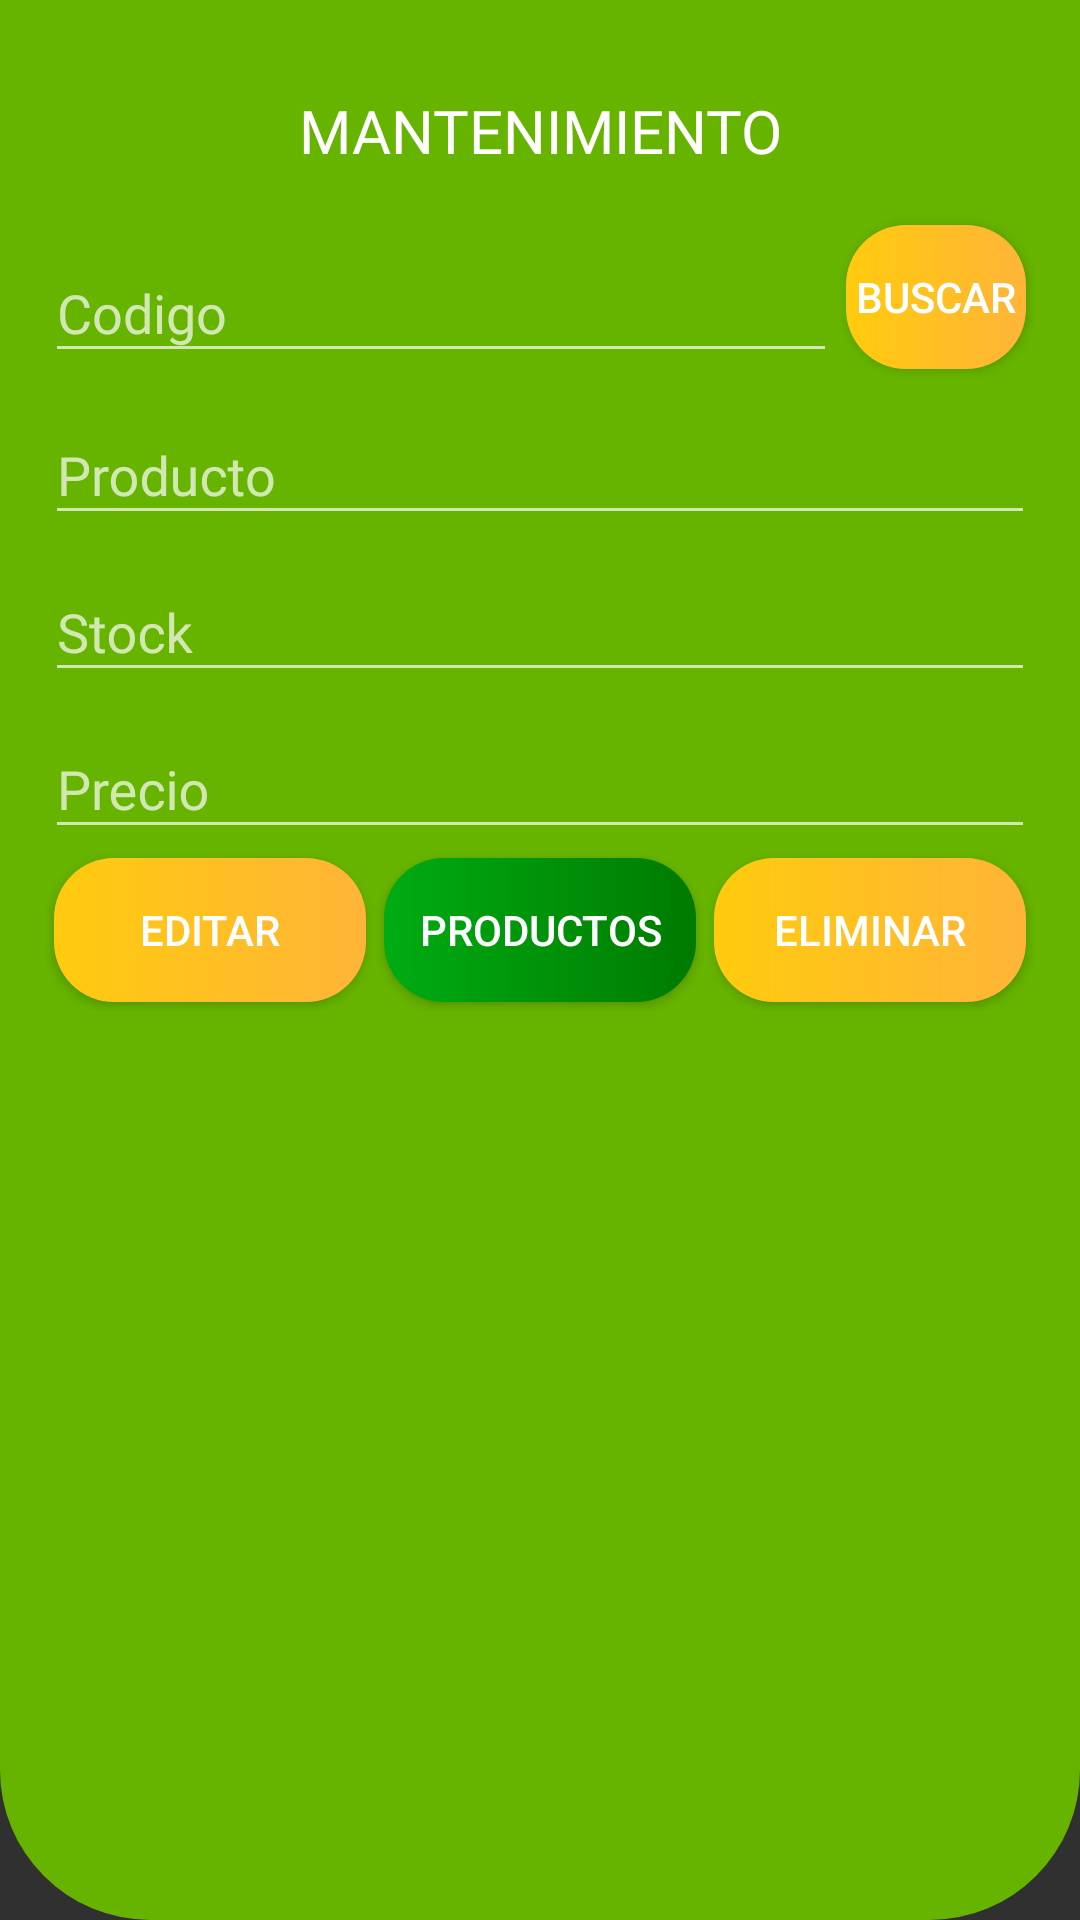

Here is an Android app screen rendered from its layout file. Give the layout XML and the strings, colors and styles it references.
<!-- AndroidManifest.xml: application theme Theme.AppCompat.NoActionBar -->
<!-- res/layout/activity_buscarproducto.xml -->
<?xml version="1.0" encoding="utf-8"?>
<LinearLayout xmlns:android="http://schemas.android.com/apk/res/android"
    xmlns:app="http://schemas.android.com/apk/res-auto"
    xmlns:tools="http://schemas.android.com/tools"
    android:layout_width="match_parent"
    android:layout_height="match_parent"
    android:background="@drawable/fondoa"
    android:onClick="procesar"
    android:orientation="vertical"
    android:padding="15dp"
    tools:context=".producto.PBuscasActivity">

    <TextView
        android:id="@+id/textView8"
        android:layout_width="match_parent"
        android:layout_height="wrap_content"
        android:layout_margin="15dp"
        android:fontFamily="@font/sanssemibold"
        android:gravity="center"

        android:text="MANTENIMIENTO"
        android:textColor="@color/white"
        android:textSize="20dp"
        app:layout_constraintBottom_toTopOf="@+id/button20"
        app:layout_constraintEnd_toEndOf="parent"
        app:layout_constraintStart_toStartOf="parent" />

    <LinearLayout
        android:layout_width="match_parent"
        android:layout_height="wrap_content"
        android:orientation="horizontal">

        <LinearLayout
            android:layout_width="264dp"
            android:layout_height="wrap_content"
            android:orientation="horizontal">

            <com.google.android.material.textfield.TextInputLayout
                android:id="@+id/txCodigo"
                android:layout_width="match_parent"
                android:layout_height="match_parent">

                <com.google.android.material.textfield.TextInputEditText
                    android:layout_width="match_parent"
                    android:layout_height="wrap_content"
                    android:fontFamily="@font/sanssemibold"
                    android:hint="Codigo" />
            </com.google.android.material.textfield.TextInputLayout>
        </LinearLayout>

        <LinearLayout
            android:layout_width="match_parent"
            android:layout_height="wrap_content"
            android:orientation="horizontal">

            <Button
                android:id="@+id/btnBuscar1"
                android:layout_width="wrap_content"
                android:layout_height="wrap_content"
                android:layout_margin="3dp"
                android:layout_weight="1"
                android:background="@drawable/custom_button2"
                android:onClick="procesar"
                android:text="Buscar" />
        </LinearLayout>
    </LinearLayout>

    <com.google.android.material.textfield.TextInputLayout
        android:id="@+id/txProducto"
        android:layout_width="match_parent"
        android:layout_height="wrap_content">

        <com.google.android.material.textfield.TextInputEditText
            android:layout_width="match_parent"
            android:layout_height="wrap_content"
            android:fontFamily="@font/sanssemibold"
            android:hint="Producto" />
    </com.google.android.material.textfield.TextInputLayout>

    <com.google.android.material.textfield.TextInputLayout
        android:id="@+id/txStock"
        android:layout_width="match_parent"
        android:layout_height="wrap_content">

        <com.google.android.material.textfield.TextInputEditText
            android:layout_width="match_parent"
            android:layout_height="wrap_content"
            android:fontFamily="@font/sanssemibold"
            android:hint="Stock"
            android:inputType="number" />
    </com.google.android.material.textfield.TextInputLayout>

    <com.google.android.material.textfield.TextInputLayout
        android:id="@+id/txPrecio"
        android:layout_width="match_parent"
        android:layout_height="wrap_content">

        <com.google.android.material.textfield.TextInputEditText
            android:layout_width="match_parent"
            android:layout_height="wrap_content"
            android:fontFamily="@font/sanssemibold"
            android:hint="Precio"
            android:inputType="number|numberDecimal" />
    </com.google.android.material.textfield.TextInputLayout>

    <LinearLayout
        android:layout_width="match_parent"
        android:layout_height="wrap_content">

        <Button
            android:id="@+id/btnEditar"
            android:layout_width="wrap_content"
            android:layout_height="wrap_content"
            android:layout_margin="3dp"
            android:layout_weight="1"
            android:background="@drawable/custom_button2"
            android:onClick="procesar"
            android:text="Editar" />

        <Button
            android:id="@+id/btnnProductos"
            android:layout_width="wrap_content"
            android:layout_height="wrap_content"
            android:layout_margin="3dp"
            android:layout_weight="1"
            android:background="@drawable/custom_button3"
            android:onClick="procesar"
            android:text="Productos" />

        <Button
            android:id="@+id/btnEliminar"
            android:layout_width="wrap_content"
            android:layout_height="wrap_content"
            android:layout_margin="3dp"
            android:layout_weight="1"
            android:background="@drawable/custom_button2"
            android:onClick="procesar"
            android:text="Eliminar" />
    </LinearLayout>
</LinearLayout>
<!-- resources referenced by this layout -->
<resources>
  <!-- drawable custom_button2 (drawable) -->
  <?xml version="1.0" encoding="utf-8"?>
  <shape xmlns:android="http://schemas.android.com/apk/res/android">
      <gradient
          android:startColor="#FFCB0E"
  
          android:endColor="#FFB438"
          android:angle="0"/>
      <corners
          android:radius="20dp"/>
  </shape>
  <!-- drawable custom_button3 (drawable) -->
  <?xml version="1.0" encoding="utf-8"?>
  <shape xmlns:android="http://schemas.android.com/apk/res/android">
      <gradient
          android:startColor="#00AC13"
  
          android:endColor="#007A00"
          android:angle="0"/>
      <corners
          android:radius="20dp"/>
  </shape>
  <!-- drawable fondoa (drawable) -->
  <?xml version="1.0" encoding="utf-8"?>
  <selector xmlns:android="http://schemas.android.com/apk/res/android">
      <item>
          <shape android:shape="rectangle">
              <solid  android:color="#66B300"/>
  
              <corners android:bottomLeftRadius="50dp"
                  android:bottomRightRadius="50dp"/>
  
          </shape>
      </item>
  </selector>
  <!-- not gathered from this repository: default colours our renderer supplied (Android Studio template values) -->
  <color name="white">#FFFFFFFF</color>
</resources>
